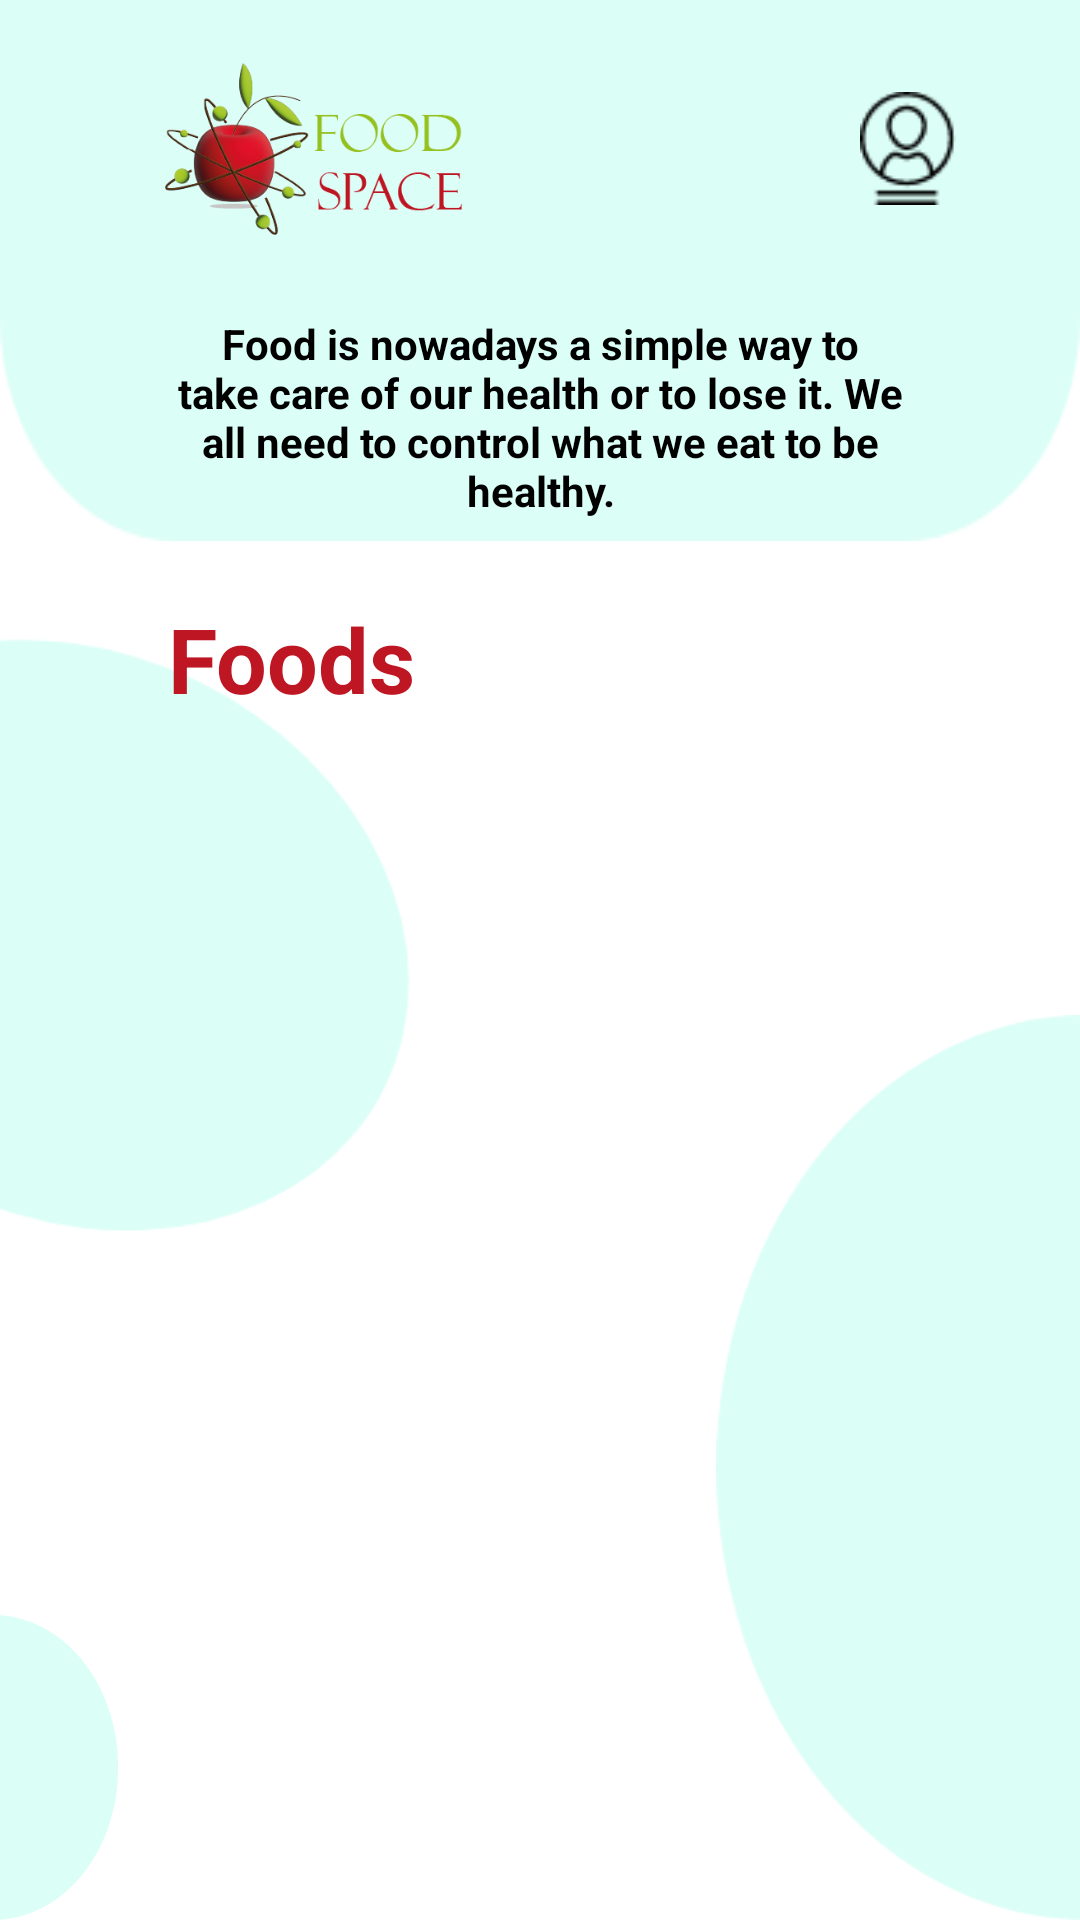

Android layout source for this screen:
<!-- AndroidManifest.xml: application theme Theme.FoodSpace -->
<!-- res/layout/acceuil.xml -->
<?xml version="1.0" encoding="utf-8"?>
<RelativeLayout xmlns:android="http://schemas.android.com/apk/res/android"
    android:layout_width="match_parent"
    android:layout_height="match_parent">

    <ImageView
        android:id="@+id/background_top"
        android:layout_width="match_parent"
        android:layout_height="250sp"
        android:layout_marginTop="-70dp"
        android:scaleType="fitXY"
        android:src="@drawable/inscription_background_top" />

    <ImageView
        android:layout_width="123.32sp"
        android:layout_height="57.43sp"
        android:src="@drawable/logo"
        android:layout_alignParentStart="true"
        android:layout_alignParentTop="true"
        android:layout_marginTop="21sp"
        android:layout_marginStart="43sp"
        android:id="@+id/logoIcon"/>

    <ImageView
        android:layout_width="32.16sp"
        android:layout_height="38.89sp"
        android:src="@drawable/profil"
        android:layout_alignParentEnd="true"
        android:layout_alignParentTop="true"
        android:layout_marginTop="30sp"
        android:id="@+id/profil_icon"
        android:layout_marginEnd="41.2sp"/>

    <TextView
        android:layout_width="wrap_content"
        android:layout_height="wrap_content"
        android:text="@string/acceuilTitle"
        android:layout_below="@id/logoIcon"
        android:textAlignment="center"
        android:textStyle="bold"
        android:textColor="@color/black"
        android:layout_marginStart="56sp"
        android:layout_marginEnd="56sp"
        android:layout_marginTop="26.6sp"/>

    <ImageView
        android:layout_width="289.37sp"
        android:layout_height="353.84sp"
        android:layout_marginTop="135sp"
        android:layout_marginStart="-120sp"
        android:src="@drawable/eclipse_fond_inclinee"/>

    <ImageView
        android:layout_width="395sp"
        android:layout_height="483sp"
        android:layout_below="@id/background_top"
        android:layout_marginTop="158sp"
        android:src="@drawable/eclipse_de_fond"
        android:layout_alignParentEnd="true"
        android:layout_marginEnd="-200sp"/>

    <ImageView
        android:layout_width="395sp"
        android:layout_height="483sp"
        android:layout_below="@id/background_top"
        android:layout_alignParentStart="true"
        android:layout_marginStart="-200sp"
        android:layout_marginTop="358sp"
        android:src="@drawable/eclipse_de_fond" />

    <TextView
        android:id="@+id/food_title"
        android:layout_width="wrap_content"
        android:layout_height="wrap_content"
        android:layout_below="@id/background_top"
        android:layout_alignParentStart="true"
        android:layout_marginStart="56sp"
        android:layout_marginTop="19sp"
        android:text="@string/foodTitle"
        android:textColor="@color/mainRed"
        android:textSize="30sp"
        android:textStyle="bold" />

    <androidx.recyclerview.widget.RecyclerView
        android:id="@+id/list_foods"
        android:layout_width="wrap_content"
        android:layout_height="wrap_content"

        android:layout_below="@id/food_title"
        android:layout_centerHorizontal="true"
        android:layout_marginTop="11sp" />

</RelativeLayout>
<!-- resources referenced by this layout -->
<resources>
  <color name="black">#FF000000</color>
  <color name="mainRed">#be1622</color>
  <!-- drawable eclipse_de_fond: png bitmap (drawable, 15160 bytes) -->
  <!-- drawable eclipse_fond_inclinee: png bitmap (drawable, 12663 bytes) -->
  <!-- drawable inscription_background_top: png bitmap (drawable, 4218 bytes) -->
  <!-- drawable logo: png bitmap (drawable, 39455 bytes) -->
  <!-- drawable profil: png bitmap (drawable, 1052 bytes) -->
  <string name="acceuilTitle">Food is nowadays a simple way to take care of our health or to lose it. We all need to control what we eat to be healthy.</string>
  <string name="foodTitle">Foods</string>
  <style name="Theme.FoodSpace" parent="Theme.MaterialComponents.DayNight.DarkActionBar">
          
          <item name="colorPrimary">@color/purple_500</item>
          <item name="colorPrimaryVariant">@color/purple_700</item>
          <item name="colorOnPrimary">@color/white</item>
          
          <item name="colorSecondary">@color/teal_200</item>
          <item name="colorSecondaryVariant">@color/teal_700</item>
          <item name="colorOnSecondary">@color/black</item>
          
          <item name="android:statusBarColor" tools:targetApi="l">?attr/colorPrimaryVariant</item>
          
      </style>
  <color name="purple_500">#FF6200EE</color>
  <color name="purple_700">#FF3700B3</color>
  <color name="white">#FFFFFFFF</color>
  <color name="teal_200">#FF03DAC5</color>
  <color name="teal_700">#FF018786</color>
</resources>
